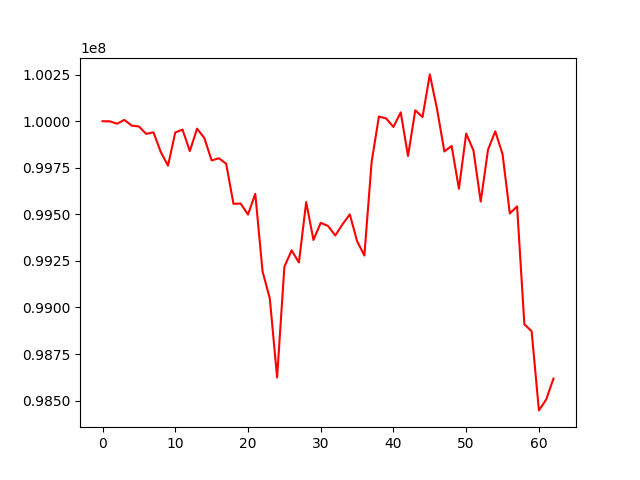

The table this chart was drawn from, first rows:
, 0
0, 100000000
1, 99999396
2, 99986672
3, 100007133
4, 99976562
5, 99971765
6, 99932132
7, 99940498
8, 99835480
9, 99761532
10, 99939690
11, 99954823
12, 99839600
13, 99960186
14, 99909197
15, 99789347
16, 99801184
17, 99771635
18, 99556684
19, 99557609
20, 99498857
21, 99610491
22, 99193866
23, 99047834
24, 98623799
25, 99217784
26, 99306727
27, 99241435
28, 99565249
29, 99362571
30, 99454272
31, 99437727
32, 99386569
33, 99446440
34, 99499786
35, 99355889
36, 99278805
37, 99782031
38, 100025068
39, 100014846
40, 99969283
41, 100047773
42, 99813302
43, 100058584
44, 100022633
45, 100251482
46, 100063799
47, 99837594
48, 99867484
49, 99637072
50, 99933664
51, 99843256
52, 99568370
53, 99846671
54, 99945860
55, 99823377
56, 99504876
57, 99542542
58, 98909696
59, 98872137
... 3 more rows
